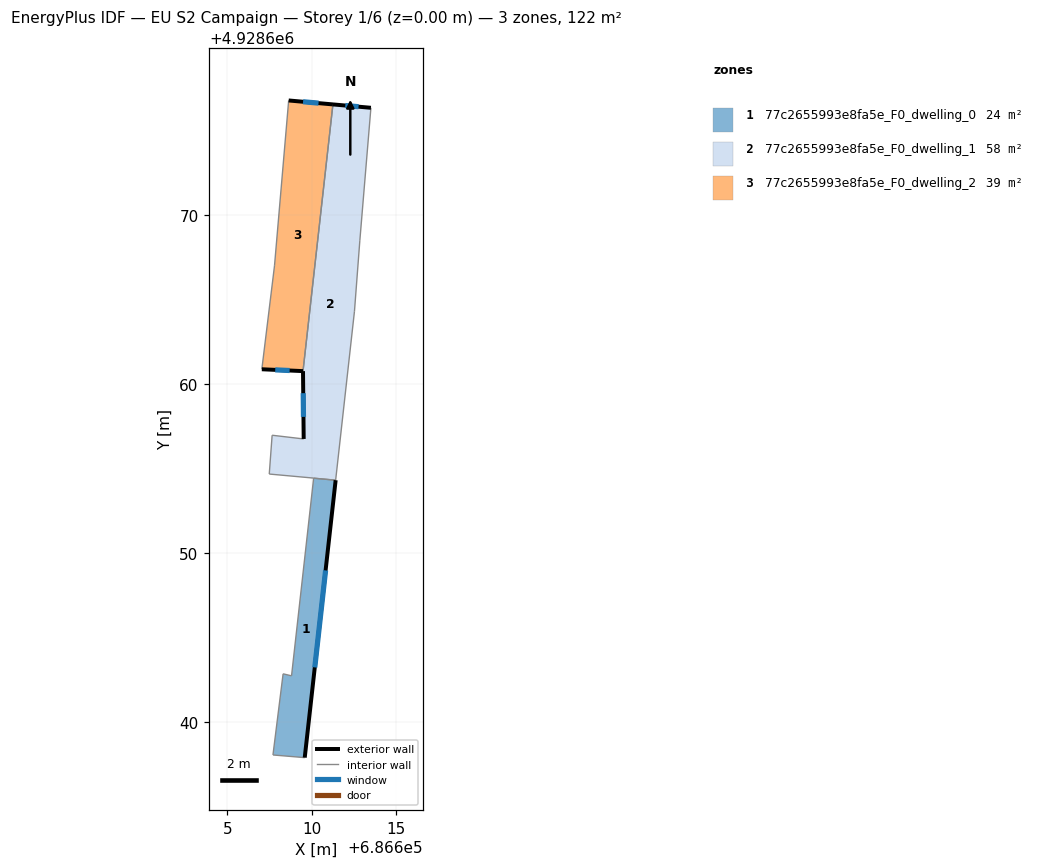
=== STOREY PLAN SPEC (per zone: floor XY polygon, exterior-wall plan segments, windows/doors) ===
zone 1: 77c2655993e8fa5e_F0_dwelling_0  (24.3 m²)
  floor: (686611.42, 4928654.31) (686609.58, 4928637.87) (686607.70, 4928638.03) (686608.30, 4928642.84) (686608.80, 4928642.72) (686610.11, 4928654.43)
  exterior wall: (686609.58, 4928637.87) – (686611.42, 4928654.31)  [16.5 m]
    window: (686610.18, 4928643.22) – (686610.82, 4928648.96)  [6.1 m²]
  interior walls: 5
zone 2: 77c2655993e8fa5e_F0_dwelling_1  (58.2 m²)
  floor: (686613.51, 4928676.38) (686612.85, 4928668.54) (686612.53, 4928664.33) (686611.42, 4928654.31) (686610.11, 4928654.43) (686607.48, 4928654.67) (686607.65, 4928656.97) (686609.52, 4928656.75) (686609.48, 4928660.78) (686611.26, 4928676.58)
  exterior wall: (686609.48, 4928660.78) – (686609.52, 4928656.75)  [4.0 m]
    window: (686609.50, 4928659.47) – (686609.51, 4928658.06)  [1.5 m²]
  exterior wall: (686613.51, 4928676.38) – (686611.26, 4928676.58)  [2.3 m]
    window: (686612.77, 4928676.45) – (686611.99, 4928676.52)  [0.8 m²]
  interior walls: 8
zone 3: 77c2655993e8fa5e_F0_dwelling_2  (39.4 m²)
  floor: (686611.26, 4928676.58) (686609.48, 4928660.78) (686607.04, 4928660.88) (686607.79, 4928667.01) (686608.63, 4928676.82)
  exterior wall: (686611.26, 4928676.58) – (686608.63, 4928676.82)  [2.6 m]
    window: (686610.40, 4928676.66) – (686609.49, 4928676.74)  [1.0 m²]
  exterior wall: (686607.04, 4928660.88) – (686609.48, 4928660.78)  [2.4 m]
    window: (686607.84, 4928660.85) – (686608.69, 4928660.81)  [0.9 m²]
  interior walls: 3

=== DERIVED (storey summary) ===
Building: EU S2 Campaign
Storey: 1 of 6  (floor level z = 0.00 m)
Storey gross floor area: 121.9 m²
Zones on this storey: 3
  - 77c2655993e8fa5e_F0_dwelling_0: floor 24.3 m²; exterior wall 16.5 m (49.6 m²); 1 window(s) 6.1 m²; WWR 12.2%
  - 77c2655993e8fa5e_F0_dwelling_1: floor 58.2 m²; exterior wall 6.3 m (18.8 m²); 2 window(s) 2.3 m²; WWR 12.2%
  - 77c2655993e8fa5e_F0_dwelling_2: floor 39.4 m²; exterior wall 5.1 m (15.2 m²); 2 window(s) 1.9 m²; WWR 12.2%
Zone adjacency (shared interzone walls):
  - 77c2655993e8fa5e_F0_dwelling_0 ↔ 77c2655993e8fa5e_F0_dwelling_1
  - 77c2655993e8fa5e_F0_dwelling_1 ↔ 77c2655993e8fa5e_F0_dwelling_2